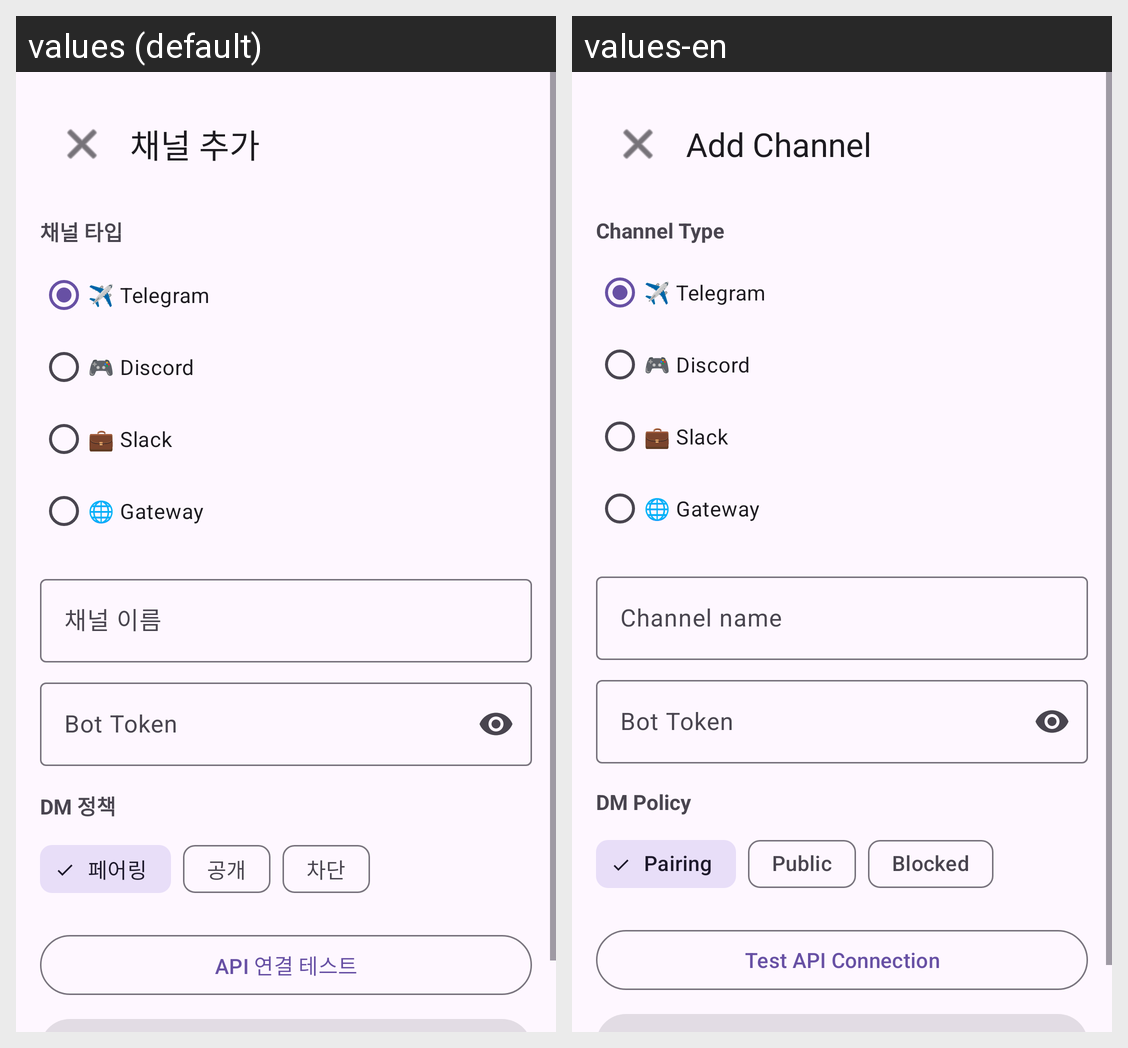

Locale-by-locale string values for the Android screen shown in this grid:
Android screen res/layout/fragment_channel_add.xml rendered under 2 locales, left to right: values (default), values-en. Device: Nexus 5 (rendered at 1080×1920; each locale shown at half size, 540×960, under a caption strip naming it); theme Theme.ClawDroid.
Strings drawn on this screen, with the default value and each locale's value (text and hints the layout hard-codes, and strings that could not be matched under every locale, appear in the picture but are not listed):

channel_add_title
  values: 채널 추가
  values-en: Add Channel

channel_type
  values: 채널 타입
  values-en: Channel Type

channel_name_hint
  values: 채널 이름
  values-en: Channel name

channel_dm_policy
  values: DM 정책
  values-en: DM Policy

channel_dm_pairing
  values: 페어링
  values-en: Pairing

channel_dm_public
  values: 공개
  values-en: Public

channel_dm_blocked
  values: 차단
  values-en: Blocked

channel_api_test
  values: API 연결 테스트
  values-en: Test API Connection
